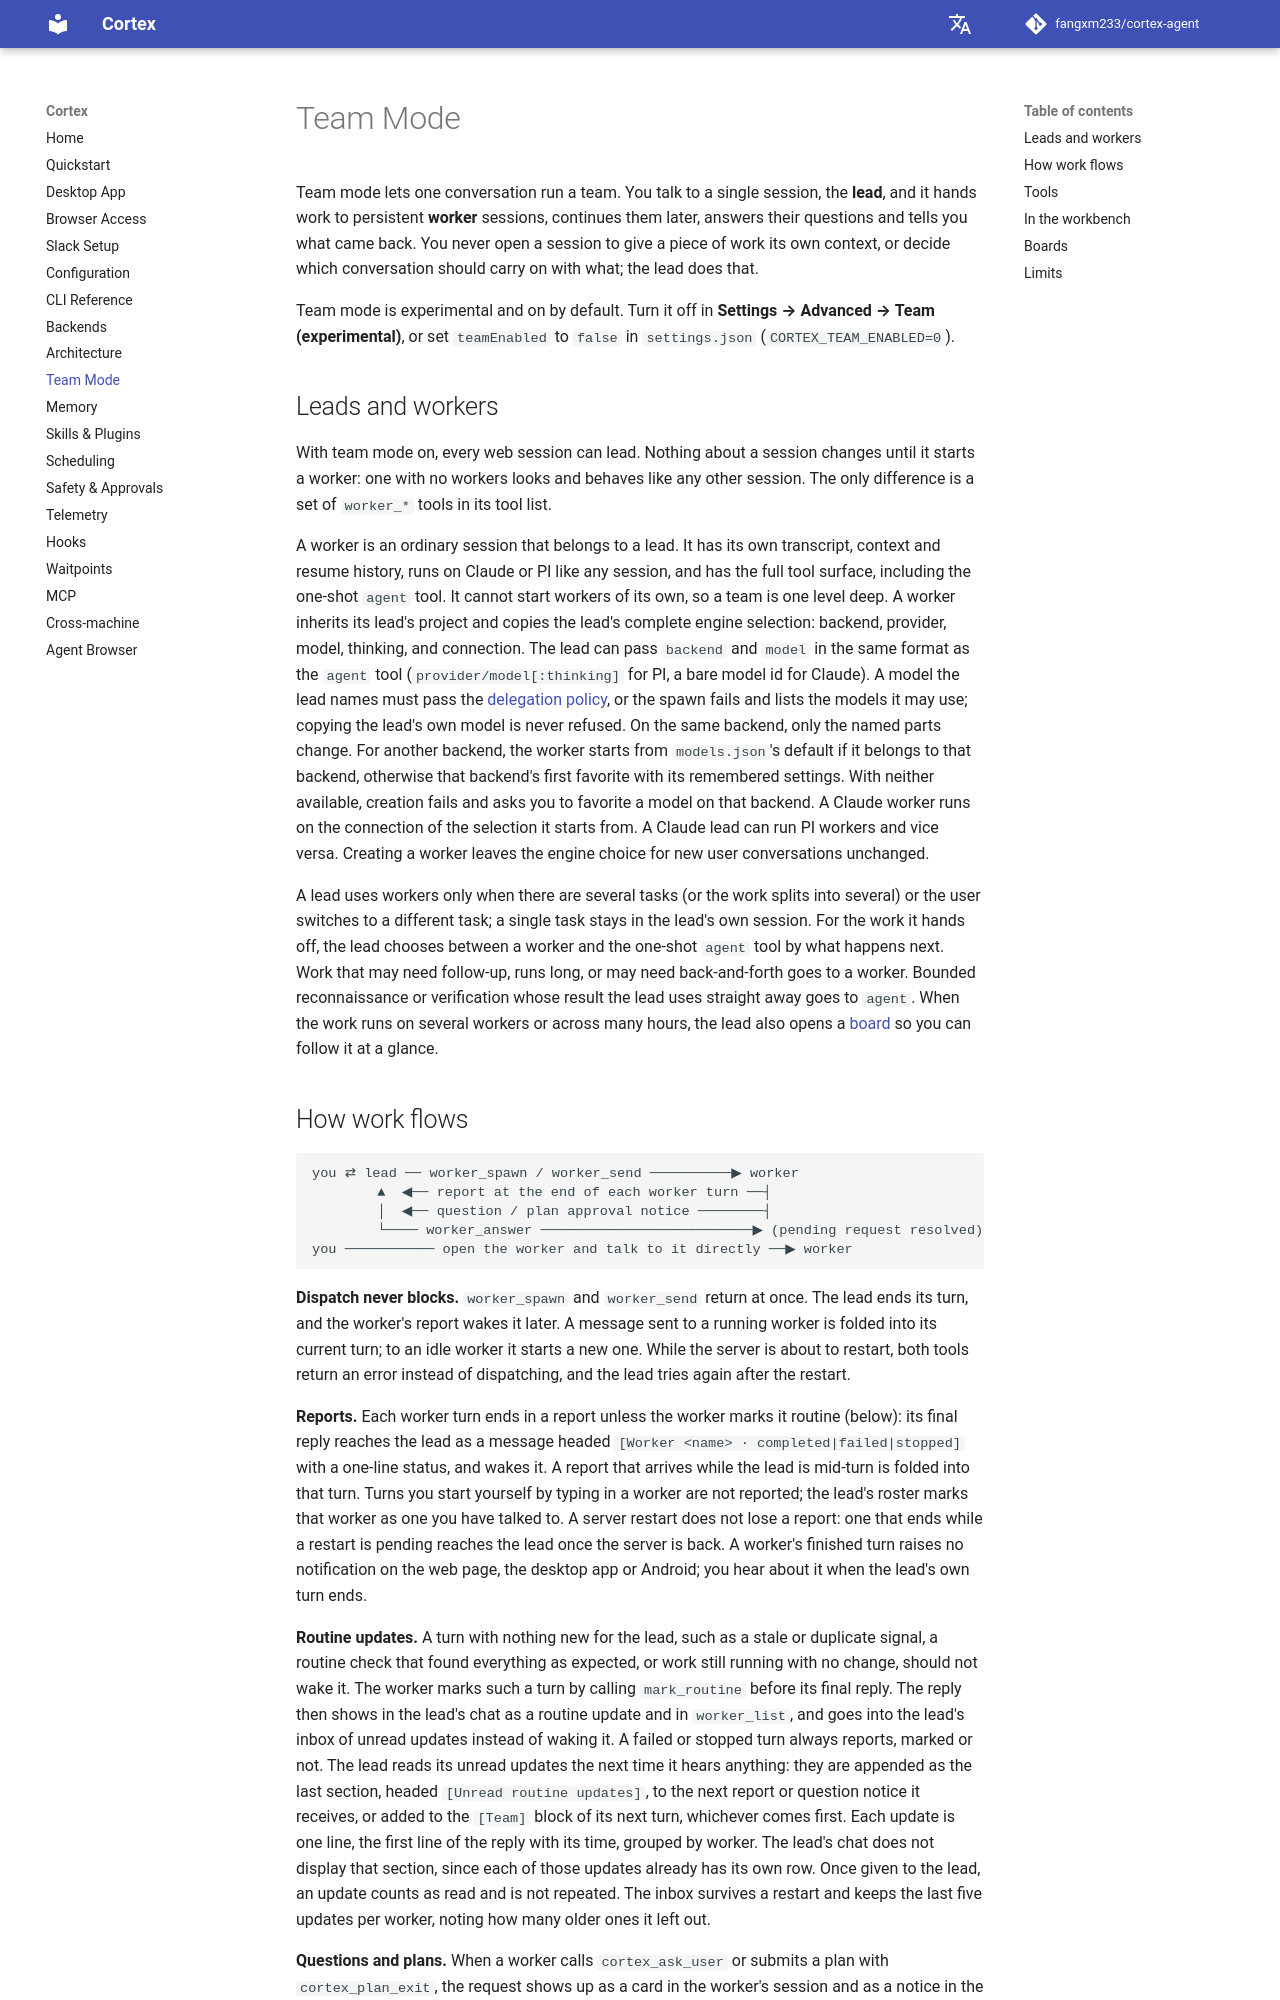

repository: fangxm233/cortex-agent · page: team/index.html · generator: mkdocs

# Team Mode

Team mode lets one conversation run a team. You talk to a single session, the **lead**, and it
hands work to persistent **worker** sessions, continues them later, answers their questions and
tells you what came back. You never open a session to give a piece of work its own context, or
decide which conversation should carry on with what; the lead does that.

Team mode is experimental and on by default. Turn it off in **Settings → Advanced → Team
(experimental)**, or set `teamEnabled` to `false` in `settings.json` (`CORTEX_TEAM_ENABLED=0`).

## Leads and workers

With team mode on, every web session can lead. Nothing about a session changes until it starts a
worker: one with no workers looks and behaves like any other session. The only difference is a
set of `worker_*` tools in its tool list.

A worker is an ordinary session that belongs to a lead. It has its own transcript, context and
resume history, runs on Claude or PI like any session, and has the full tool surface, including
the one-shot `agent` tool. It cannot start workers of its own, so a team is one level deep.
A worker inherits its lead's project and copies the lead's complete engine selection:
backend, provider, model, thinking, and connection. The lead can pass `backend` and `model`
in the same format as the `agent` tool (`provider/model[:thinking]` for PI, a bare model id
for Claude). A model the lead names must pass the
[delegation policy](./configuration.md#delegation-policy), or the spawn fails and lists the
models it may use; copying the lead's own model is never refused. On the same backend, only
the named parts change. For another backend,
the worker starts from `models.json`'s default if it belongs to that backend, otherwise
that backend's first favorite with its remembered settings. With neither available,
creation fails and asks you to favorite a model on that backend. A Claude worker runs on
the connection of the selection it starts from. A Claude lead can run PI workers and vice versa.
Creating a worker leaves the engine choice for new user conversations unchanged.

A lead uses workers only when there are several tasks (or the work splits into several) or the user
switches to a different task; a single task stays in the lead's own session. For the work it hands
off, the lead chooses between a worker and the one-shot `agent` tool by what happens next. Work that
may need follow-up, runs long, or may need back-and-forth goes to a worker. Bounded reconnaissance or
verification whose result the lead uses straight away goes to `agent`. When the work runs on several
workers or across many hours, the lead also opens a [board](#boards) so you can follow it at a glance.
